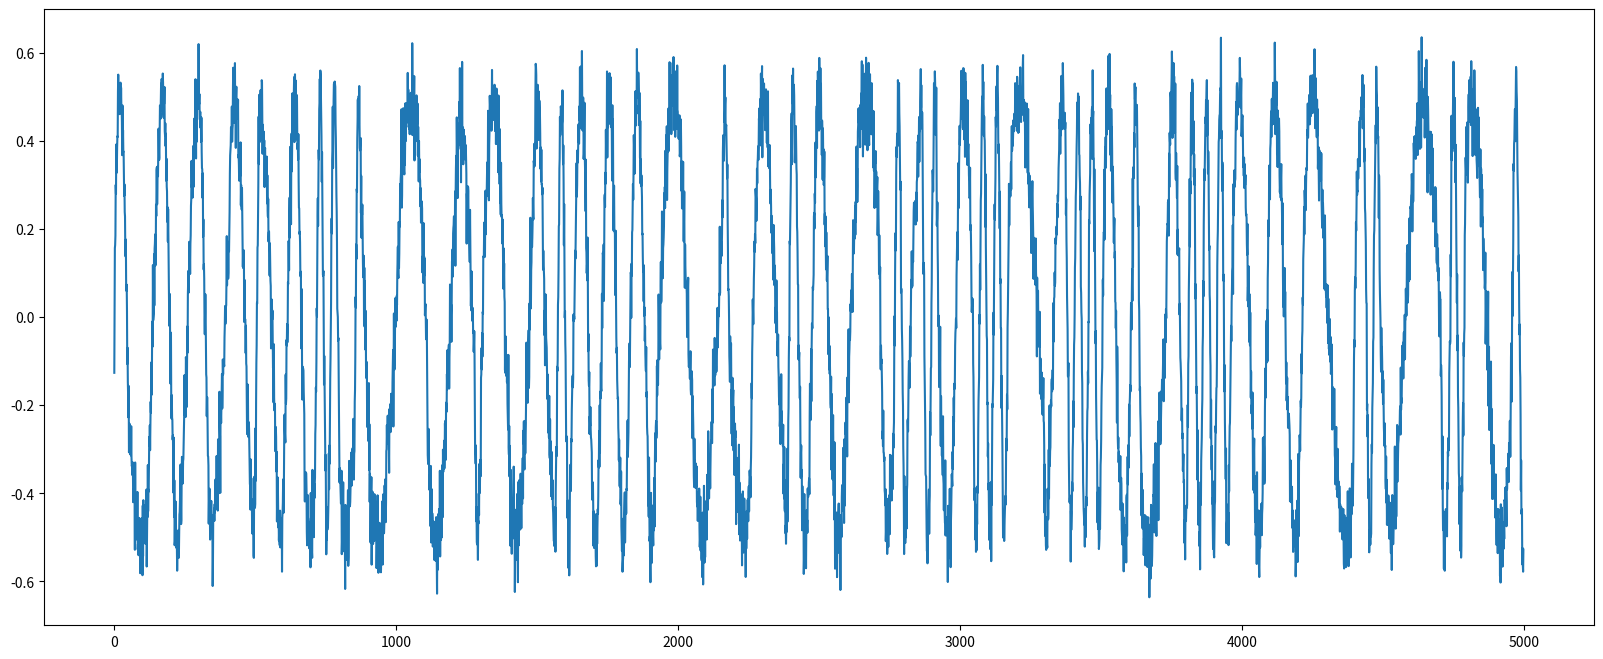

Recreate this plot in Python.
import numpy as np
import matplotlib.pyplot as plt
from scipy.linalg import toeplitz


class ARIMASimulator:
    def __init__(self):
        self.data = []

    def generate_samples(self, ar, std, num_samples, ma=None, diff=None):
        if ma is not None or diff is not None:
            raise NotImplementedError

        out = []
        for i in range(num_samples):
            new_sample = np.random.randn() * std
            for j in range(len(ar)):
                if len(self.data) < j + 1:
                    this_sample = 0
                else:
                    this_sample = self.data[-(j+1)]
                new_sample += ar[j] * this_sample
            out.append(new_sample)
            self.data.append(new_sample)

        return out

    def reset(self):
        self.data = []


class SinusoidalSimulator:
    def __init__(self):
        self.raw_data = []
        self.data = []
        self.dir = 1

    def generate_samples(self, period, mag, std, num_samples):
        out = []

        val = 0
        if self.raw_data:
            val = self.raw_data[-1]

        theta = np.arcsin(val)
        if not self.dir:
            theta = np.pi - theta

        tau = np.round(theta * period / (2 * np.pi))
        for i in range(num_samples):
            noise = np.random.randn() * std
            new_sample = mag * np.sin(2 * np.pi * (i + tau) / period)
            out.append(new_sample + noise)
            self.data.append(new_sample + noise)
            next_sample = np.sin(2 * np.pi * (i + tau + 1) / period)
            self.raw_data.append(next_sample)

        if next_sample < 0:
            if next_sample >= new_sample / mag:
                self.dir = 1
            else:
                self.dir = 0
        else:
            if next_sample > new_sample / mag:
                self.dir = 1
            else:
                self.dir = 0

        return out

    def reset(self):
        self.data = []


class BinarySimulator:
    def __init__(self):
        self.data = []

    def generate_samples(self, num_samples, operation):
        sequence = np.random.randint(low=0, high=2, size=(num_samples, 2))
        int_1 = int("".join([str(x_) for x_ in np.flip(sequence[:, 0]).tolist()]), 2)
        int_2 = int("".join([str(x_) for x_ in np.flip(sequence[:, 1]).tolist()]), 2)

        if operation == "+":
            target = [int(x_) for x_ in str(int(bin(abs(int_1 + int_2))[2:]))]
        elif operation == "-":
            target = [int(x_) for x_ in str(int(bin(abs(int_1 - int_2))[2:]))]
        else:
            raise NotImplementedError

        target = np.flip(np.array(target))
        if len(target) > sequence.shape[0]:
            target = target[:-1]
        elif len(target) < sequence.shape[0]:
            target = np.array(target.tolist() + [0] * (sequence.shape[0] - len(target)))

        sequence = np.concatenate([sequence, target[:, None]], axis=1)

        return sequence


class TSSimulator:
    def __init__(self):
        self.data = []

    def generate_samples(self, num_samples, trend, periods, std):
        x = np.arange(num_samples)

        trend_component = x * trend
        if self.data:
            trend_component += self.data[-1]

        seasonality_component = np.zeros(num_samples)
        for period in periods:
            seasonality_component += np.cos(2 * np.pi * x / period)

        out = trend_component + seasonality_component + np.random.randn(num_samples) * std
        self.data.extend(out)

        return out


def simulate_ar_data(ar_list, std_list, period_list, ratio_list):
    assert len(ar_list) == len(ratio_list)
    num_modes = len(ar_list)
    simulator = ARIMASimulator()

    x = []
    for period in period_list:
        split_lens = [int(ratio * period) for ratio in ratio_list]
        for i in range(num_modes):
            x.extend(simulator.generate_samples(ar=ar_list[i], std=std_list[i], num_samples=split_lens[i]))

    return np.array(x)


def simulate_ar_markov_data(ar_list, std_list, seq_len, psi):
    simulator = ARIMASimulator()

    x = []
    state = 0
    state_list = []

    for i in range(seq_len):
        state = np.where(np.random.multinomial(1, psi[state, :]))[0][0]
        state_list.append(state)
        x.extend(simulator.generate_samples(ar=ar_list[state], std=std_list[state], num_samples=1))

    return [np.array(x), state_list]


def simulate_sin_markov_data(period_list, mag_list, std_list, seq_len, psi):
    simulator = SinusoidalSimulator()

    x = []
    state = 0
    state_list = []

    for i in range(seq_len):
        state = np.where(np.random.multinomial(1, psi[state, :]))[0][0]
        state_list.append(state)
        x.extend(simulator.generate_samples(period=period_list[state], mag=mag_list[state], std=std_list[state], num_samples=1))

    return [np.array(x), state_list]


def simulate_ts_data(trend_list, seasonality_list, std_list, period_list, ratio_list):
    assert len(trend_list) == len(seasonality_list) == len(ratio_list)
    num_modes = len(trend_list)
    simulator = TSSimulator()

    x = []
    for period in period_list:
        split_lens = [int(ratio * period) for ratio in ratio_list]
        for i in range(num_modes):
            x.extend(simulator.generate_samples(num_samples=split_lens[i], trend=trend_list[i],
                                                periods=seasonality_list[i], std=std_list[i]))

    return np.array(x)


def simulate_binary_data(operation_list, period_list, ratio_list):
    assert len(operation_list) == len(ratio_list)
    num_modes = len(operation_list)
    simulator = BinarySimulator()

    x = []
    for period in period_list:
        split_lens = [int(ratio * period) for ratio in ratio_list]
        for i in range(num_modes):
            x.extend(simulator.generate_samples(operation=operation_list[i], num_samples=split_lens[i]))

    return np.array(x)


if __name__ == '__main__':
    mode = "sin"
    if mode == "arima":
        ar_list = [[1], [-.95], [.9], [-.85], [.8]]
        std_list = [.1, .1, .1, .1, .1]
        period_list = [1000] * 5
        ratio_list = [.2] * 5
        x = simulate_ar_data(ar_list, std_list, period_list, ratio_list)
        plt.plot(np.concatenate([x]))
        plt.show()
    elif mode == "arima_markov":
        ar_list = [[0.95, 0.5, -0.5], [0.9, -0.5, 0.5], [1], [-0.9], [0.5]]
        std_list = [.1, .1, .1, .1, .1]
        psi = toeplitz([0.98, 0.005, 0.005, 0.005, 0.005])
        seq_len = 5000
        x = simulate_ar_markov_data(ar_list, std_list, seq_len, psi)
        plt.plot(np.concatenate([x[0]]))
        plt.plot(x[1])
        plt.show()
    elif mode == "binary":
        operation_list = ["+", "-"]
        period_list = [10] * 1
        ratio_list = [.5, .5]
        x = simulate_binary_data(operation_list, period_list, ratio_list)
    elif mode == "sin":
        std_list = [0.05, 0.05, 0.05, 0.05, 0.05]
        psi = toeplitz([0.98, 0.005, 0.005, 0.005, 0.005])
        period_list = [50, 100, 150, 200, 250]
        mag_list = [0.5, 0.5, 0.5, 0.5, 0.5]
        seq_len = 5000
        x = simulate_sin_markov_data(period_list, mag_list, std_list, seq_len, psi)
        plt.figure(figsize=(20, 8))
        plt.plot(x[0])
        plt.show()
    else:
        raise NotImplementedError

